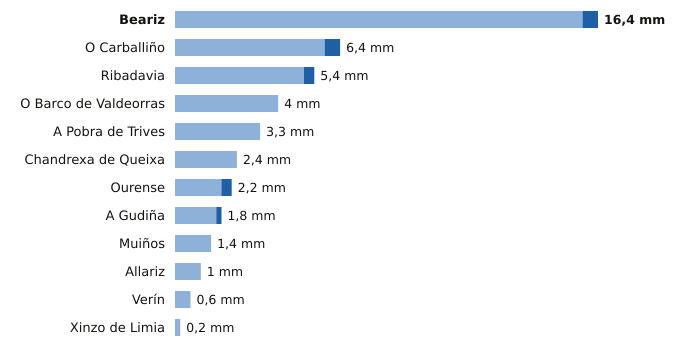

The file beside this chart, header and first rows:
estacion, provincia, indicativo, mm_6_dias_anteriores, mm_hoy, mm_7_dias, horas_de_hoy
Beariz, Ourense, 1696O, 15.8, 0.6, 16.4, 11
O Carballiño, Ourense, 1700X, 5.8, 0.6, 6.4, 12
Ribadavia, Ourense, 1701X, 5.0, 0.4, 5.4, 11
O Barco de Valdeorras, Ourense, 1583X, 4.0, 0.0, 4.0, 8
A Pobra de Trives, Ourense, 1631E, 3.3, 0.0, 3.3, 12
Chandrexa de Queixa, Ourense, 1639X, 2.4, 0.0, 2.4, 12
Ourense, Ourense, 1690A, 1.8, 0.4, 2.2, 12
A Gudiña, Ourense, 2969U, 1.6, 0.2, 1.8, 11
Muiños, Ourense, 1738U, 1.4, 0.0, 1.4, 12
Allariz, Ourense, 1706A, 1.0, 0.0, 1.0, 9
Verín, Ourense, 2978X, 0.6, 0.0, 0.6, 11
Xinzo de Limia, Ourense, 1735X, 0.2, 0.0, 0.2, 12
